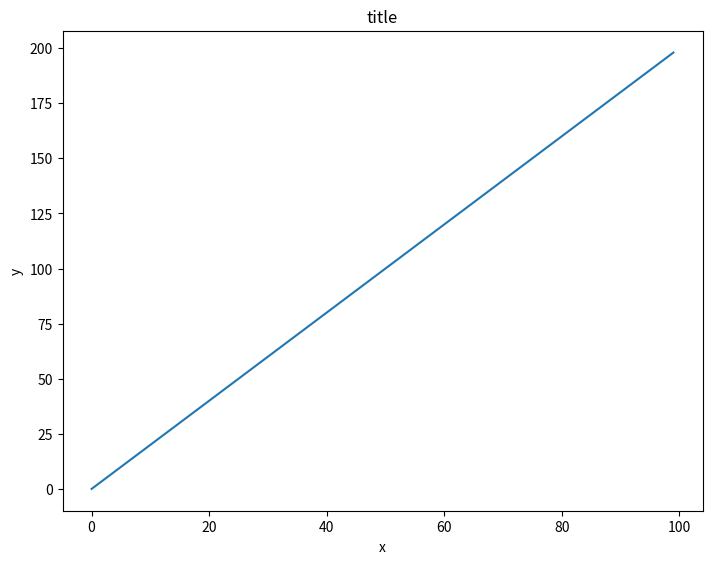
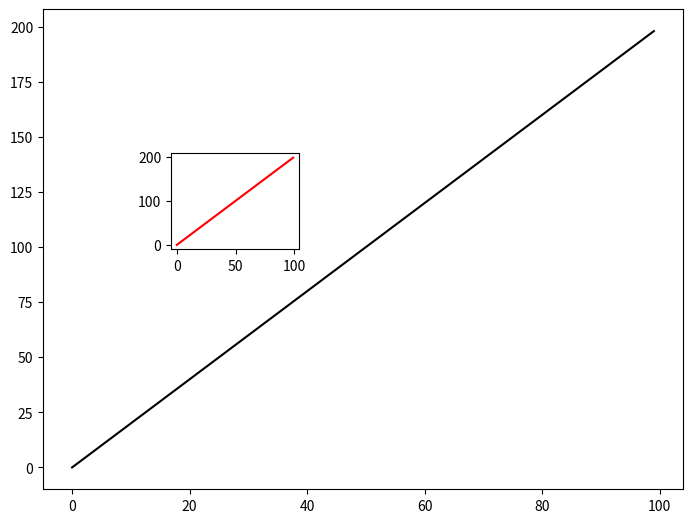
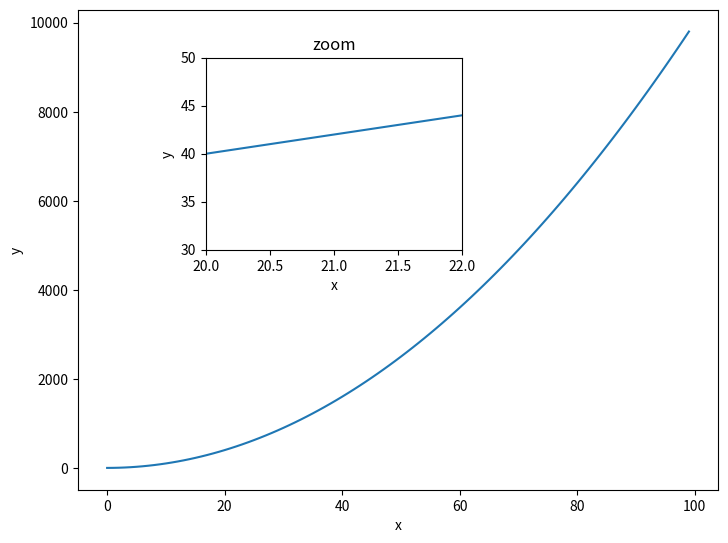
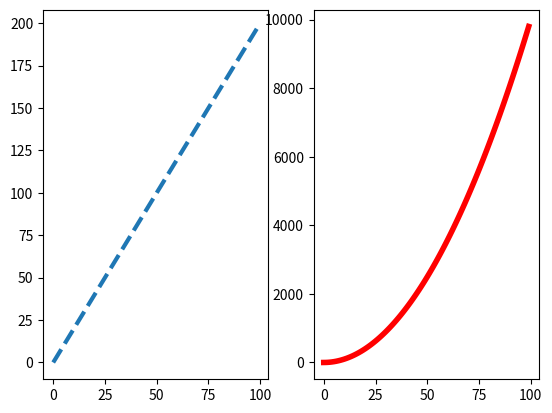
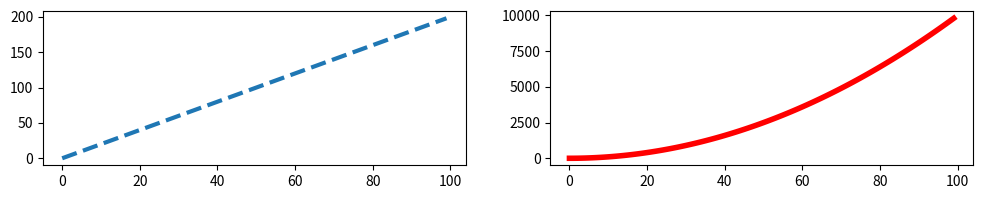

These charts were generated, in order, by the following Python code:
#!/usr/bin/env python
# coding: utf-8

# ___
# 
# <a href='http://www.pieriandata.com'> <img src='../Pierian_Data_Logo.png' /></a>
# ___
# # Matplotlib Exercises 
# 
# Welcome to the exercises for reviewing matplotlib! Take your time with these, Matplotlib can be tricky to understand at first. These are relatively simple plots, but they can be hard if this is your first time with matplotlib, feel free to reference the solutions as you go along.
# 
# Also don't worry if you find the matplotlib syntax frustrating, we actually won't be using it that often throughout the course, we will switch to using seaborn and pandas built-in visualization capabilities. But, those are built-off of matplotlib, which is why it is still important to get exposure to it!
# 
# ** * NOTE: ALL THE COMMANDS FOR PLOTTING A FIGURE SHOULD ALL GO IN THE SAME CELL. SEPARATING THEM OUT INTO MULTIPLE CELLS MAY CAUSE NOTHING TO SHOW UP. * **
# 
# # Exercises
# 
# Follow the instructions to recreate the plots using this data:
# 
# ## Data

# In[1]:


import numpy as np
x = np.arange(0,100)
y = x*2
z = x**2


# ** Import matplotlib.pyplot as plt and set %matplotlib inline if you are using the jupyter notebook. What command do you use if you aren't using the jupyter notebook?**

# In[12]:


import matplotlib.pyplot as plt
get_ipython().run_line_magic('matplotlib', 'inline')


# ## Exercise 1
# 
# ** Follow along with these steps: **
# * ** Create a figure object called fig using plt.figure() **
# * ** Use add_axes to add an axis to the figure canvas at [0,0,1,1]. Call this new axis ax. **
# * ** Plot (x,y) on that axes and set the labels and titles to match the plot below:**

# In[20]:


fig=plt.figure()
ax = fig.add_axes([0,0,1,1])
ax.plot(x,y)
ax.set_xlabel('x')
ax.set_ylabel('y')
ax.set_title('title')


# ## Exercise 2
# ** Create a figure object and put two axes on it, ax1 and ax2. Located at [0,0,1,1] and [0.2,0.5,.2,.2] respectively.**

# In[14]:


fig = plt.figure()
ax1 = fig.add_axes([0,0,1,1])
ax2 = fig.add_axes([0.2,0.5,0.2,0.2])


# ** Now plot (x,y) on both axes. And call your figure object to show it.**

# In[15]:


ax1.plot(x,y,color='black')
ax2.plot(x,y,color='red')


# ## Exercise 3
# 
# ** Create the plot below by adding two axes to a figure object at [0,0,1,1] and [0.2,0.5,.4,.4]**

# In[17]:


fig = plt.figure()
ax1 = fig.add_axes([0,0,1,1])
ax2 = fig.add_axes([0.2,0.5,0.4,0.4])

ax1.set_xlabel('x')
ax1.set_ylabel('y')
ax1.plot(x,z)

ax2.set_xlabel('x')
ax2.set_ylabel('y')
ax2.set_title('zoom')

ax2.plot(x,y)
ax2.set_xlim(left=20,right=22)
ax2.set_ylim(bottom=30,top=50)


# ** Now use x,y, and z arrays to recreate the plot below. Notice the xlimits and y limits on the inserted plot:**

# In[ ]:





# ## Exercise 4
# 
# ** Use plt.subplots(nrows=1, ncols=2) to create the plot below.**

# In[18]:


fig,axes = plt.subplots(1,2)
axes[0].plot(x,y,lw=3,ls='--')
axes[1].plot(x,z,color='r',lw=4)


# ** Now plot (x,y) and (x,z) on the axes. Play around with the linewidth and style**

# In[ ]:





# ** See if you can resize the plot by adding the figsize() argument in plt.subplots() are copying and pasting your previous code.**

# In[23]:


fig,axes = plt.subplots(1,2,figsize=(12,2))
axes[0].plot(x,y,lw=3,ls='--')
axes[1].plot(x,z,color='r',lw=4)


# # Great Job!
